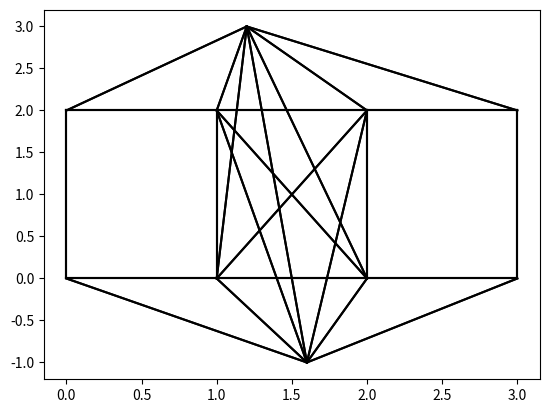

Source code (Python):
import numpy as np
import matplotlib.pyplot as plt

class Poly(object):
    def __init__(self, points):
        # points: list of (x, y), sorted, anticlockwise
        # edge: tuple of points
        edges = list()
        num_points = len(points)
        # the previous and next edge of that vertex
        point_edges = list()

        assert num_points >= 3
        for i in range(0, num_points-1):
            edges.append((points[i], points[i+1]))
            point_edges.append( (points[i-1], points[i], points[i+1]) )
        edges.append((points[-1], points[0]))
        point_edges.append( (points[num_points-2], points[num_points-1], points[0]) )
        self.edges = edges
        self.points = points
        self.point_edges = point_edges

def angle(x1, y1, x2, y2):
    # result in (-pi, pi)
    theta1 = np.arctan2(y1, x1)
    theta2 = np.arctan2(y2, x2)
    dtheta = theta2 - theta1
    while dtheta > np.pi:
        dtheta -= 2*np.pi
    while dtheta < -np.pi:
        dtheta += 2*np.pi
    return dtheta

def point_inside_poly(point, poly):
    sum_angle = 0
    for edge in poly.edges:
        p1, p2 = edge
        p1x, p1y = p1
        p2x, p2y = p2
        px, py = point
        x1, y1, x2, y2 = p1x - px, p1y - py, p2x - px, p2y - py
        cur_angle = angle(x1, y1, x2, y2)
        sum_angle += cur_angle
    
    # if sum_angle == 2pi then is inside, if 0 then outside
    return np.abs(sum_angle) > np.pi

def orientation(p1, p2, p3):
    # 0 for colinear
    # 1 for clockwise
    # 2 for counterclockwise
    
    eps = 0.0001

    x1, y1 = p1
    x2, y2 = p2
    x3, y3 = p3
    
    val = (y2 - y1) * (x3 - x2) - (x2 - x1) * (y3 - y2)
    
    if np.abs(val) < eps:
        return 0
    
    return 1 if val > 0 else 2

def on_segment(p, q, r):
    eps = 0.001
    x, y = q
    x1, y1 = p
    x2, y2 = r
    return min(x1, x2)+eps < x < max(x1, x2)-eps and min(y1, y2)+eps < y < max(y1, y2)-eps

def line_segments_intersect(seg1, seg2):
    p1, q1 = seg1
    p2, q2 = seg2
    
    o1 = orientation(p1, q1, p2)
    o2 = orientation(p1, q1, q2) 
    o3 = orientation(p2, q2, p1) 
    o4 = orientation(p2, q2, q1)

    zero_cnt = sum((o1==0, o2==0, o3==0, o4==0))

    if o1 != o2 and o3 != o4 and zero_cnt <= 1:
        return True

    '''
    if o1 == 0 and on_segment(p1, p2, q1): return True 
    if o2 == 0 and on_segment(p1, q2, q1): return True 
    if o3 == 0 and on_segment(p2, p1, q2): return True 
    if o4 == 0 and on_segment(p2, q1, q2): return True 
    '''

    return False

class Node(object):
    def __init__(self, point, idx, poly_idx, point_edges=None):
        self.point = point
        self.idx = idx
        self.poly_idx = poly_idx
        self.adj = list()
        self.point_edges = point_edges

def line_segment_in_poly(seg, poly):
    # check if the segment has at least
    # one point inside poly
    p1, p2 = seg
    return point_inside_poly(p1, poly) or point_inside_poly(p2, poly)

def line_segment_len(seg):
    x1, y1 = seg[0]
    x2, y2 = seg[1]
    return ((x2-x1)**2 + (y2-y1)**2)**0.5

def build_visible_graph(start, goal, obstacles):
    # start, end: point
    # obstacles: list of polys
    graph = list()
    graph.append(Node(start, len(graph), -1))
    
    for idx, poly in enumerate(obstacles):
        for pid, p in enumerate(poly.points):
            graph.append(Node(p, len(graph), idx, point_edges=poly.point_edges[pid]))

    graph.append(Node(goal, len(graph), -2))

    # add edges

    for i in range(len(graph)-1):
        for j in range(i+1, len(graph)):
            node_i, node_j = graph[i], graph[j]
            
            if node_i.point_edges is not None:
                p0, pi, p1 = node_i.point_edges
                pj = node_j.point

                o1 = orientation(p0, pi, pj)
                o2 = orientation(pi, p1, pj)

                if o1 == o2 == 2:
                    continue
            
            if node_j.point_edges is not None:
                p0, pj, p1 = node_j.point_edges
                pi = node_i.point

                o1 = orientation(p0, pj, pi)
                o2 = orientation(pj, p1, pi)

                if o1 == o2 == 2:
                    continue

            path = (node_i.point, node_j.point)
            path_exist = True
            for poly in obstacles:
                for edge in poly.edges:
                    if line_segments_intersect(path, edge):
                        path_exist = False
                        break
                if not path_exist:
                    break

            if path_exist:
                dist = line_segment_len(path)
                node_i.adj.append((node_j, dist))
                node_j.adj.append((node_i, dist))
    
    return graph

def plot_visible_graph(graph):
    ax = plt.subplot()
    for node in graph:
        p = node.point
        x, y = p
        for adj_node, dist in node.adj:
            x1, y1 = adj_node.point
            ax.plot([x, x1], [y, y1], c='k')
    plt.show()


#poly0 = Poly([(0, 0), (2, 0), (1, 1), (2, 2), (1, 3), (0, 2)])
'''
poly0 = Poly([(0, 0), (2, 0), (2, 2), (0, 2)])
poly1 = Poly([(1, 1), (3, 1), (3, 3), (1, 3)])
start = (-1, -1)
goal = (1, 4)

obs = [poly0, poly1]
graph = build_visible_graph(start, goal, obs)
plot_visible_graph(graph)
'''

poly0 = Poly([(0, 0), (1, 0), (1, 2), (0, 2)])
poly1 = Poly([(2, 0), (3, 0), (3, 2), (2, 2)])
start = (1.6, -1)
goal = (1.2, 3)

obs = [poly0, poly1]
graph = build_visible_graph(start, goal, obs)
plot_visible_graph(graph)


'''
seg0 = ((0, 0), (1, 0))
seg1 = ((1, -1), (1, 1))

print(line_segments_intersect(seg0, seg1))
'''